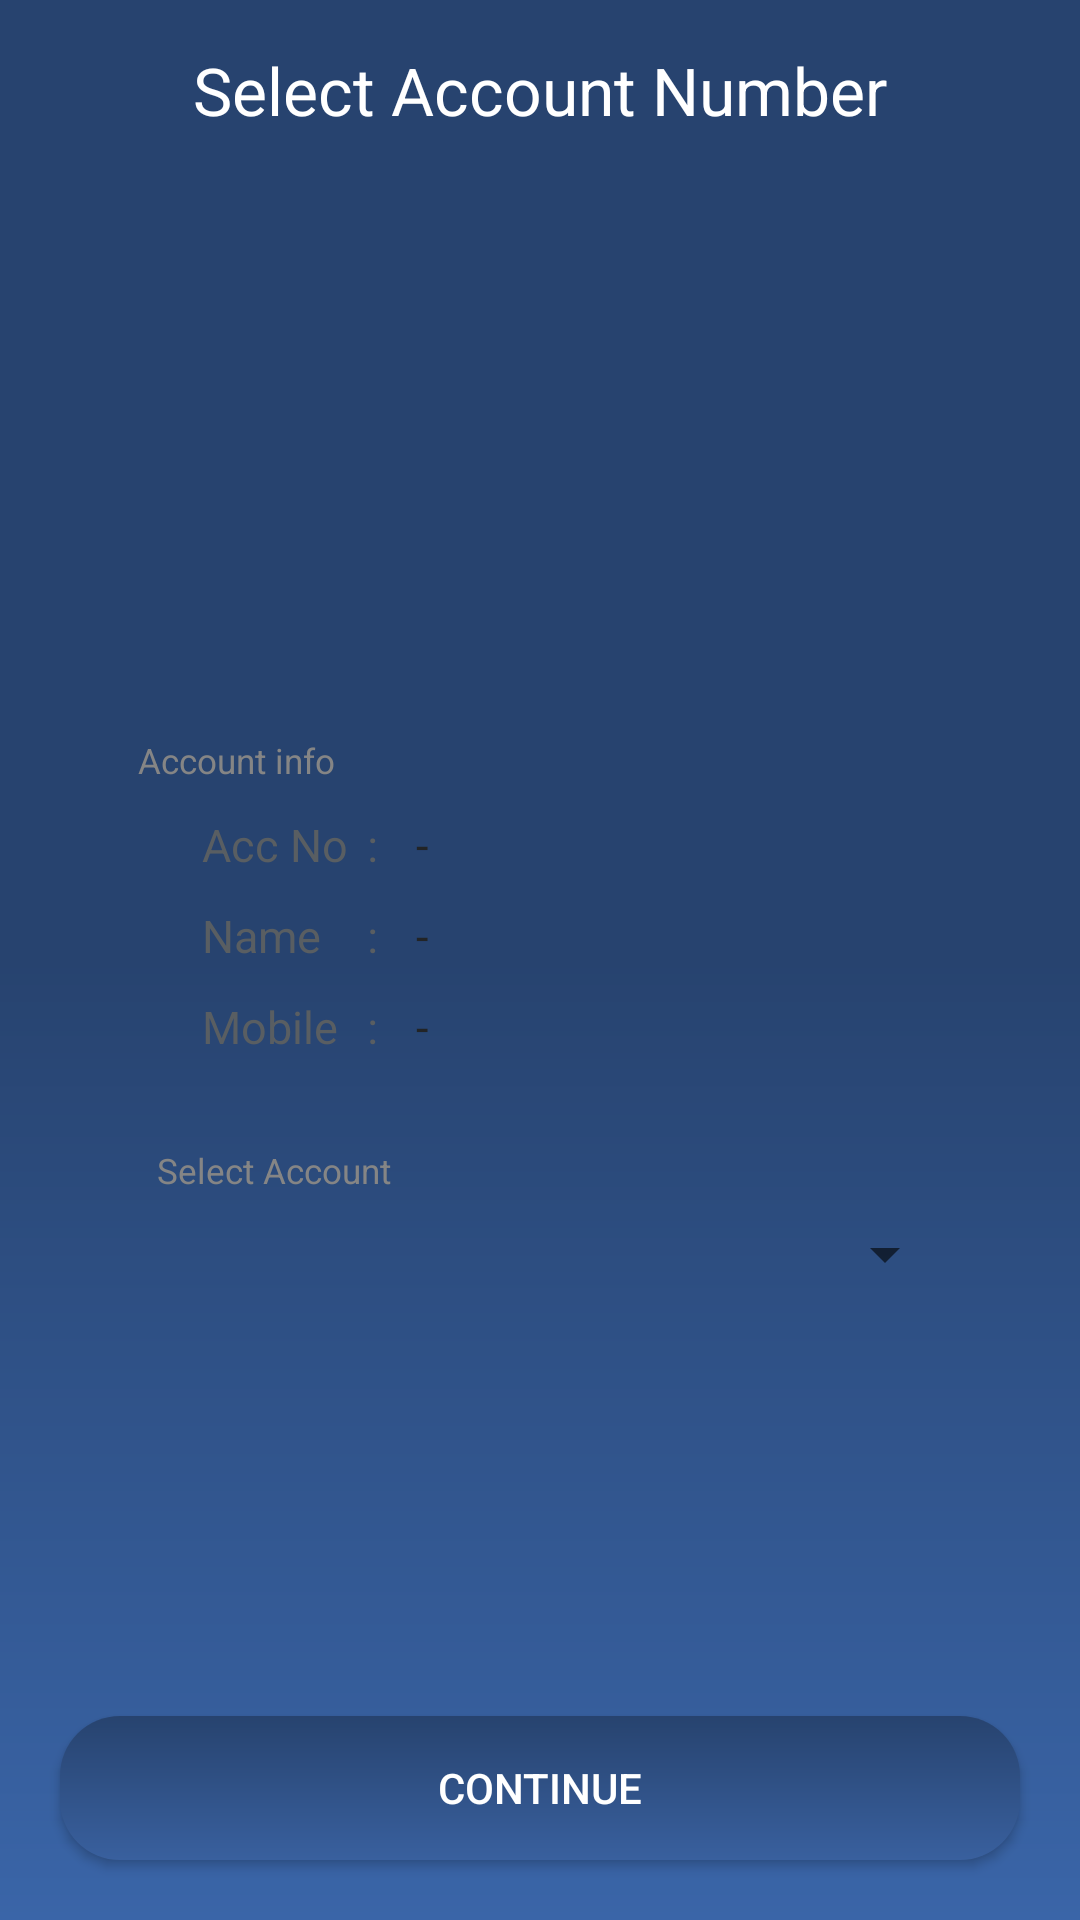

Produce the Android XML layout that renders to this screen, including the resource entries it uses.
<!-- AndroidManifest.xml: application theme AppTheme -->
<!-- res/layout/fragment_account_selection.xml -->
<?xml version="1.0" encoding="utf-8"?>
<layout xmlns:android="http://schemas.android.com/apk/res/android"
    xmlns:app="http://schemas.android.com/apk/res-auto"
    xmlns:tools="http://schemas.android.com/tools">

    <data>
        <variable
            name="viewmodel"
            type="com.finwin.travancore.traviz.account_selection_fragment.AccountSelectionViewmodel" />

    </data>

    <androidx.constraintlayout.widget.ConstraintLayout
        android:layout_width="match_parent"
        android:layout_height="match_parent"
        android:background="@drawable/bg_gradient"
        tools:context="com.finwin.travancore.traviz.account_selection_fragment.AccountSelectionFragment">

        <TextView
            android:id="@+id/selacc"
            android:layout_width="0dp"
            android:layout_height="60dp"
            android:layout_alignParentTop="true"
            android:background="@color/colorPrimaryDark"
            android:gravity="center"
            android:text="Select Account Number"
            android:textColor="@color/white"
            android:textSize="22sp"
            app:layout_constraintEnd_toEndOf="parent"
            app:layout_constraintStart_toStartOf="parent"
            app:layout_constraintTop_toTopOf="parent" />

        <LinearLayout
            android:elevation="5dp"
            android:layout_width="match_parent"
            android:layout_height="wrap_content"
            android:layout_alignParentStart="true"
            android:layout_centerVertical="true"
            android:layout_marginStart="16dp"
            android:layout_marginEnd="16dp"
            android:background="@drawable/bg_rectangle_white_cornered"
            android:orientation="vertical"
            app:layout_constraintBottom_toTopOf="@+id/btn_continue"
            app:layout_constraintEnd_toEndOf="parent"
            app:layout_constraintStart_toStartOf="parent"
            app:layout_constraintTop_toBottomOf="@+id/selacc">


            <LinearLayout
                android:layout_width="match_parent"
                android:layout_height="wrap_content"
                android:layout_marginTop="51.7dp"
                android:gravity="center_vertical"
                android:orientation="vertical"
                android:paddingStart="30dp"
                android:paddingEnd="25dp">

                <TextView
                    android:layout_width="wrap_content"
                    android:layout_height="wrap_content"
                    android:fontFamily="sans-serif"
                    android:text="@string/account_info"
                    android:textColor="@color/geryTxt"
                    android:textSize="11.7sp"
                    android:textStyle="normal" />

                <TableLayout
                    android:layout_width="fill_parent"
                    android:layout_height="fill_parent"
                    android:layout_marginStart="15dp"
                    android:stretchColumns="2">

                    <TableRow
                        android:layout_width="fill_parent"
                        android:layout_height="fill_parent"
                        android:layout_marginTop="10dp">

                        <TextView
                            android:layout_width="wrap_content"
                            android:layout_height="match_parent"
                            android:fontFamily="sans-serif"
                            android:paddingLeft="6.3dp"
                            android:text="Acc No"
                            android:textColor="@color/greyTxt_dark"
                            android:textSize="15sp"
                            android:textStyle="normal" />

                        <TextView
                            android:layout_width="wrap_content"
                            android:layout_height="wrap_content"
                            android:fontFamily="sans-serif"
                            android:paddingStart="6.3dp"
                            android:paddingEnd="6.3dp"
                            android:text=":"
                            android:textColor="@color/greyTxt_dark"
                            android:textSize="15sp"
                            android:textStyle="normal" />

                        <TextView
                            android:id="@+id/tv_ac_acc_no"
                            android:layout_width="wrap_content"
                            android:layout_height="wrap_content"
                            android:fontFamily="sans-serif"
                            android:paddingLeft="6.3dp"
                            android:text="-"
                            android:textColor="#222426"
                            android:textSize="15sp"
                            android:textStyle="normal" />
                    </TableRow>

                    <TableRow
                        android:layout_width="fill_parent"
                        android:layout_height="fill_parent"
                        android:layout_marginTop="10dp">

                        <TextView
                            android:layout_width="wrap_content"
                            android:layout_height="wrap_content"
                            android:fontFamily="sans-serif"
                            android:paddingLeft="6.3dp"
                            android:text="Name"
                            android:textColor="@color/greyTxt_dark"
                            android:textSize="15sp"
                            android:textStyle="normal" />

                        <TextView
                            android:layout_width="wrap_content"
                            android:layout_height="wrap_content"
                            android:fontFamily="sans-serif"
                            android:paddingStart="6.3dp"
                            android:paddingEnd="6.3dp"
                            android:text=":"
                            android:textColor="@color/greyTxt_dark"
                            android:textSize="15sp"
                            android:textStyle="normal" />

                        <TextView
                            android:id="@+id/tv_ac_name"
                            android:layout_width="wrap_content"
                            android:layout_height="wrap_content"
                            android:fontFamily="sans-serif"
                            android:paddingLeft="6.3dp"
                            android:text="-"
                            android:textColor="#222426"
                            android:textSize="15sp"
                            android:textStyle="normal" />
                    </TableRow>

                    <TableRow
                        android:layout_width="fill_parent"
                        android:layout_height="fill_parent"
                        android:layout_marginTop="10dp"
                        android:layout_marginBottom="30dp">

                        <TextView
                            android:layout_width="wrap_content"
                            android:layout_height="wrap_content"
                            android:fontFamily="sans-serif"
                            android:paddingLeft="6.3dp"
                            android:text="Mobile"
                            android:textColor="@color/greyTxt_dark"
                            android:textSize="15sp"
                            android:textStyle="normal" />

                        <TextView
                            android:layout_width="wrap_content"
                            android:layout_height="wrap_content"
                            android:fontFamily="sans-serif"
                            android:paddingStart="6.3dp"
                            android:paddingEnd="6.3dp"
                            android:text=":"
                            android:textColor="@color/greyTxt_dark"
                            android:textSize="15sp"
                            android:textStyle="normal" />

                        <TextView
                            android:id="@+id/tv_ac_mobile"
                            android:layout_width="wrap_content"
                            android:layout_height="wrap_content"
                            android:fontFamily="sans-serif"
                            android:paddingLeft="6.3dp"
                            android:text="-"
                            android:textColor="#222426"
                            android:textSize="15sp"
                            android:textStyle="normal" />
                    </TableRow>
                </TableLayout>

                <LinearLayout
                    android:layout_width="match_parent"
                    android:layout_height="wrap_content"
                    android:orientation="horizontal">

                    <LinearLayout
                        android:layout_width="wrap_content"
                        android:layout_height="wrap_content"
                        android:layout_gravity="center_vertical"
                        android:layout_weight="1"
                        android:orientation="vertical"
                        android:paddingLeft="6.3dp">
                        

                        <TextView
                            android:layout_width="wrap_content"
                            android:layout_height="wrap_content"
                            android:fontFamily="sans-serif"
                            android:text="Select Account"
                            android:textColor="@color/geryTxt"
                            android:textSize="11.7sp"
                            android:textStyle="normal" />

                        <Spinner
                            android:id="@+id/sp_acc_no"
                            android:layout_width="match_parent"
                            android:layout_height="40dp"
                            android:entries="@{viewmodel.listAccountNumbers}"
                            android:gravity="center"
                            android:onItemSelected="@{(parent,view,position,id)->viewmodel.onSelectedAccountNumber(parent,view,position,id)}"
                            android:selectedItemPosition="@={viewmodel.selectedAccountNumber}"
                            android:spinnerMode="dropdown"
                            android:textAlignment="center" />

                    </LinearLayout>
                </LinearLayout>
            </LinearLayout>
        </LinearLayout>

        <Button
            android:id="@+id/btn_continue"
            android:layout_width="0dp"
            android:layout_height="wrap_content"
            android:layout_alignParentBottom="true"
            android:layout_margin="20dp"
            android:layout_marginStart="16dp"
            android:layout_marginEnd="16dp"
            android:layout_marginBottom="16dp"
            android:background="@drawable/bg_sign_in_button"
            android:text="CONTINUE"
            android:textColor="@color/white"
            android:textSize="14sp"
            android:visibility="visible"
            app:layout_constraintBottom_toBottomOf="parent"
            app:layout_constraintEnd_toEndOf="parent"
            app:layout_constraintStart_toStartOf="parent" />

    </androidx.constraintlayout.widget.ConstraintLayout>
</layout>
<!-- resources referenced by this layout -->
<resources>
  <color name="colorPrimaryDark">#27436F</color>
  <color name="geryTxt">#858585</color>
  <color name="greyTxt_dark">#595e62</color>
  <color name="white">#ffffff</color>
  <!-- drawable bg_gradient (drawable-mdpi) -->
  <shape xmlns:android="http://schemas.android.com/apk/res/android" android:shape="rectangle" >
      <gradient
          android:startColor="#3A65A8"
          android:endColor="#27436F"
          android:centerColor="#27436F"
          android:gradientRadius="12dp"
          android:angle="90"/>
      <corners
          android:radius="0dp"/>
  
  
  </shape>
  <!-- drawable bg_sign_in_button (drawable-mdpi) -->
  <shape xmlns:android="http://schemas.android.com/apk/res/android" android:shape="rectangle" >
      <gradient
          android:startColor="#39609E"
          android:endColor="#27436F"
          android:gradientRadius="12dp"
          android:angle="90"/>
      <corners
          android:radius="20dp"/>
  
  
  </shape>
  <string name="account_info">Account info</string>
  <style name="AppTheme" parent="Theme.AppCompat.Light.NoActionBar">
          
          <item name="colorPrimary">@color/colorPrimary</item>
          <item name="colorPrimaryDark">@color/colorPrimaryDark</item>
          <item name="colorAccent">@color/colorAccent</item>
          
          
      </style>
  <color name="colorPrimary">#27436F</color>
  <color name="colorAccent">#fff</color>
</resources>
